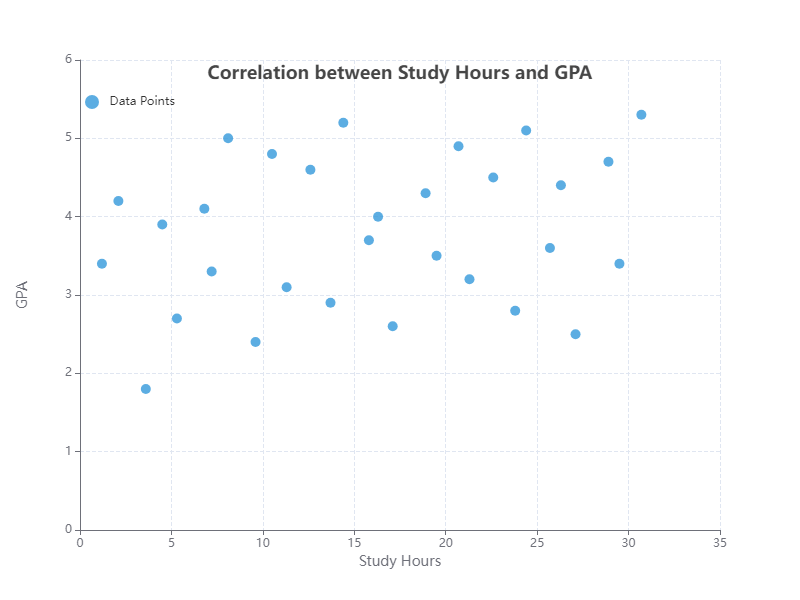

The data file committed next to this chart (first rows):
X, Y
1.2, 3.4
2.1, 4.2
3.6, 1.8
4.5, 3.9
5.3, 2.7
6.8, 4.1
7.2, 3.3
8.1, 5.0
9.6, 2.4
10.5, 4.8
11.3, 3.1
12.6, 4.6
13.7, 2.9
14.4, 5.2
15.8, 3.7
16.3, 4.0
17.1, 2.6
18.9, 4.3
19.5, 3.5
20.7, 4.9
21.3, 3.2
22.6, 4.5
23.8, 2.8
24.4, 5.1
25.7, 3.6
26.3, 4.4
27.1, 2.5
28.9, 4.7
29.5, 3.4
30.7, 5.3
